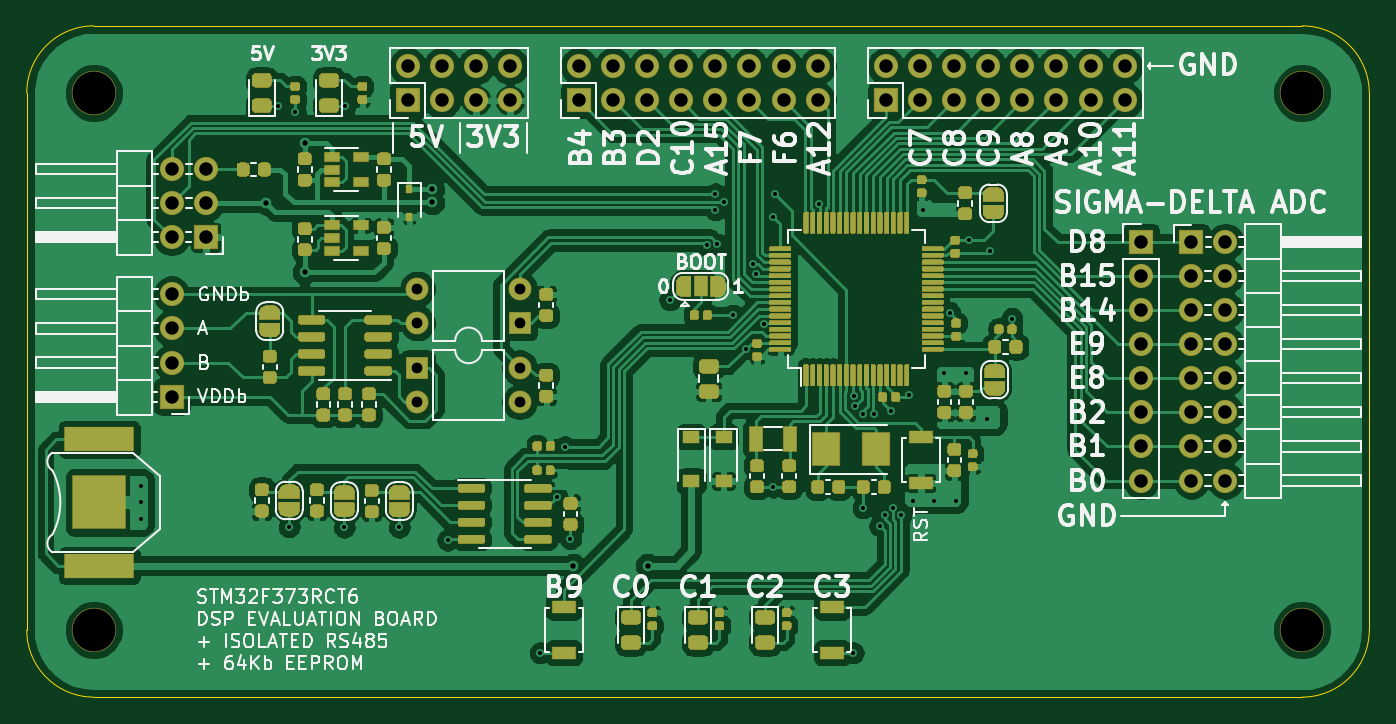
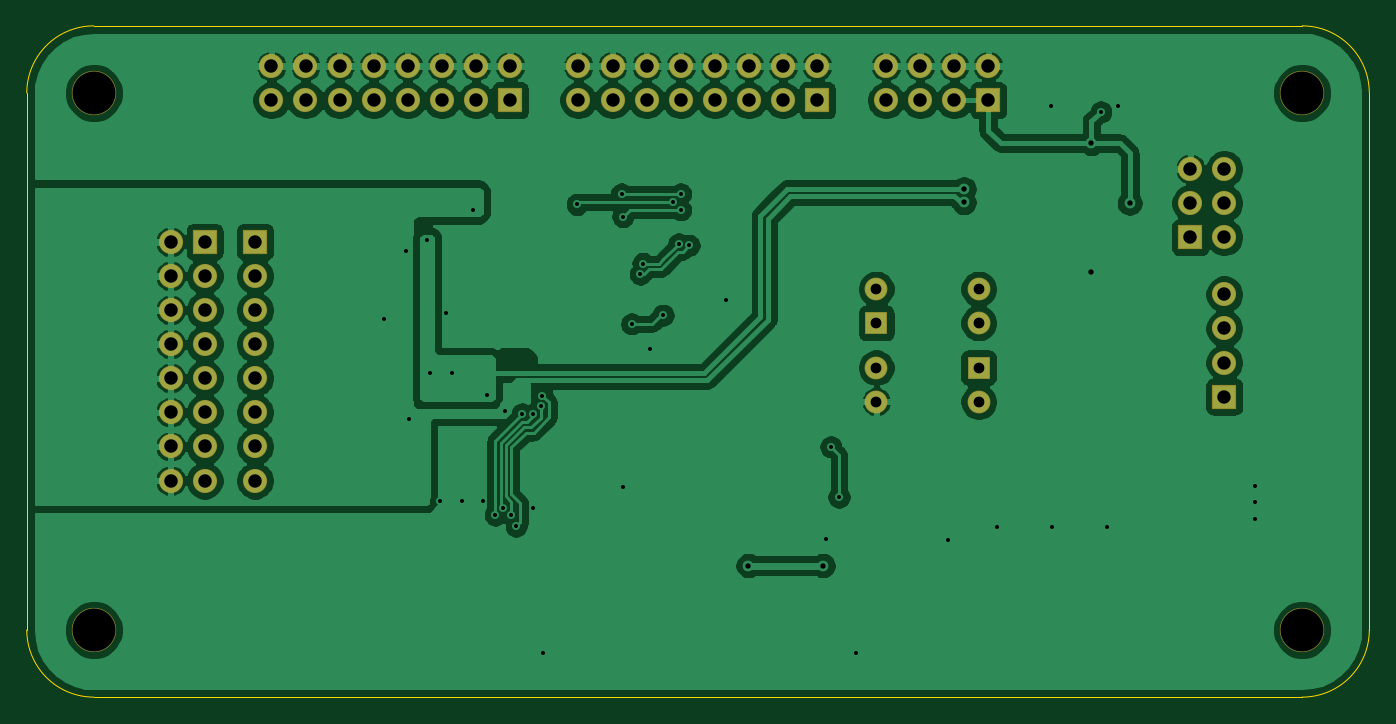
Circuit board: 8 layer files. Board 100.0 x 50.0 mm.
- bottom_copper: stm32f373rct6_evaluation_board-B_Cu.gbr (185038 bytes)
- bottom_mask: stm32f373rct6_evaluation_board-B_Mask.gbr (3106 bytes)
- outline: stm32f373rct6_evaluation_board-Edge_Cuts.gbr (1013 bytes)
- top_copper: stm32f373rct6_evaluation_board-F_Cu.gbr (341590 bytes)
- top_mask: stm32f373rct6_evaluation_board-F_Mask.gbr (97135 bytes)
- top_silk: stm32f373rct6_evaluation_board-F_SilkS.gbr (72189 bytes)
- drill: stm32f373rct6_evaluation_board-NPTH.drl (346 bytes)
- drill: stm32f373rct6_evaluation_board-PTH.drl (2569 bytes)

=== bottom_copper: stm32f373rct6_evaluation_board-B_Cu.gbr (185038 bytes, source omitted) ===
=== bottom_mask: stm32f373rct6_evaluation_board-B_Mask.gbr ===
%TF.GenerationSoftware,KiCad,Pcbnew,(5.1.6)-1*%
%TF.CreationDate,2020-11-10T11:45:45+01:00*%
%TF.ProjectId,stm32f373rct6_evaluation_board,73746d33-3266-4333-9733-726374365f65,rev?*%
%TF.SameCoordinates,Original*%
%TF.FileFunction,Soldermask,Bot*%
%TF.FilePolarity,Negative*%
%FSLAX46Y46*%
G04 Gerber Fmt 4.6, Leading zero omitted, Abs format (unit mm)*
G04 Created by KiCad (PCBNEW (5.1.6)-1) date 2020-11-10 11:45:45*
%MOMM*%
%LPD*%
G01*
G04 APERTURE LIST*
%ADD10O,1.800000X1.800000*%
%ADD11R,1.800000X1.800000*%
%ADD12C,3.300000*%
%ADD13O,1.700000X1.700000*%
%ADD14R,1.700000X1.700000*%
G04 APERTURE END LIST*
D10*
%TO.C,J7*%
X121000000Y-86000000D03*
X121000000Y-88540000D03*
X118460000Y-86000000D03*
X118460000Y-88540000D03*
X115920000Y-86000000D03*
X115920000Y-88540000D03*
X113380000Y-86000000D03*
D11*
X113380000Y-88540000D03*
%TD*%
D10*
%TO.C,J5*%
X166780000Y-86000000D03*
X166780000Y-88540000D03*
X164240000Y-86000000D03*
X164240000Y-88540000D03*
X161700000Y-86000000D03*
X161700000Y-88540000D03*
X159160000Y-86000000D03*
X159160000Y-88540000D03*
X156620000Y-86000000D03*
X156620000Y-88540000D03*
X154080000Y-86000000D03*
X154080000Y-88540000D03*
X151540000Y-86000000D03*
X151540000Y-88540000D03*
X149000000Y-86000000D03*
D11*
X149000000Y-88540000D03*
%TD*%
D10*
%TO.C,J1*%
X95800000Y-103000000D03*
X95800000Y-105540000D03*
X95800000Y-108080000D03*
D11*
X95800000Y-110620000D03*
%TD*%
D10*
%TO.C,J3*%
X168000000Y-116870000D03*
X168000000Y-114330000D03*
X168000000Y-111790000D03*
X168000000Y-109250000D03*
X168000000Y-106710000D03*
X168000000Y-104170000D03*
X168000000Y-101630000D03*
D11*
X168000000Y-99090000D03*
%TD*%
D10*
%TO.C,J4*%
X174290000Y-116870000D03*
X171750000Y-116870000D03*
X174290000Y-114330000D03*
X171750000Y-114330000D03*
X174290000Y-111790000D03*
X171750000Y-111790000D03*
X174290000Y-109250000D03*
X171750000Y-109250000D03*
X174290000Y-106710000D03*
X171750000Y-106710000D03*
X174290000Y-104170000D03*
X171750000Y-104170000D03*
X174290000Y-101630000D03*
X171750000Y-101630000D03*
X174290000Y-99090000D03*
D11*
X171750000Y-99090000D03*
%TD*%
D10*
%TO.C,J6*%
X143910000Y-86000000D03*
X143910000Y-88540000D03*
X141370000Y-86000000D03*
X141370000Y-88540000D03*
X138830000Y-86000000D03*
X138830000Y-88540000D03*
X136290000Y-86000000D03*
X136290000Y-88540000D03*
X133750000Y-86000000D03*
X133750000Y-88540000D03*
X131210000Y-86000000D03*
X131210000Y-88540000D03*
X128670000Y-86000000D03*
X128670000Y-88540000D03*
X126130000Y-86000000D03*
D11*
X126130000Y-88540000D03*
%TD*%
D10*
%TO.C,J2*%
X95800000Y-93660000D03*
X98340000Y-93660000D03*
X95800000Y-96200000D03*
X98340000Y-96200000D03*
X95800000Y-98740000D03*
D11*
X98340000Y-98740000D03*
%TD*%
D12*
%TO.C,H4*%
X180000000Y-128000000D03*
%TD*%
%TO.C,H3*%
X90000000Y-128000000D03*
%TD*%
%TO.C,H2*%
X180000000Y-88000000D03*
%TD*%
%TO.C,H1*%
X90000000Y-88000000D03*
%TD*%
D13*
%TO.C,U5*%
X114100000Y-105140000D03*
X121720000Y-102600000D03*
X114100000Y-102600000D03*
D14*
X121720000Y-105140000D03*
%TD*%
D13*
%TO.C,U4*%
X121720000Y-108460000D03*
X114100000Y-111000000D03*
X121720000Y-111000000D03*
D14*
X114100000Y-108460000D03*
%TD*%
M02*

=== outline: stm32f373rct6_evaluation_board-Edge_Cuts.gbr ===
%TF.GenerationSoftware,KiCad,Pcbnew,(5.1.6)-1*%
%TF.CreationDate,2020-11-10T11:45:45+01:00*%
%TF.ProjectId,stm32f373rct6_evaluation_board,73746d33-3266-4333-9733-726374365f65,rev?*%
%TF.SameCoordinates,Original*%
%TF.FileFunction,Profile,NP*%
%FSLAX46Y46*%
G04 Gerber Fmt 4.6, Leading zero omitted, Abs format (unit mm)*
G04 Created by KiCad (PCBNEW (5.1.6)-1) date 2020-11-10 11:45:45*
%MOMM*%
%LPD*%
G01*
G04 APERTURE LIST*
%TA.AperFunction,Profile*%
%ADD10C,0.050000*%
%TD*%
G04 APERTURE END LIST*
D10*
X185000000Y-128000000D02*
G75*
G02*
X180000000Y-133000000I-5000000J0D01*
G01*
X90000000Y-133000000D02*
G75*
G02*
X85000000Y-128000000I0J5000000D01*
G01*
X85000000Y-88000000D02*
G75*
G02*
X90000000Y-83000000I5000000J0D01*
G01*
X180000000Y-83000000D02*
G75*
G02*
X185000000Y-88000000I0J-5000000D01*
G01*
X185000000Y-88000000D02*
X185000000Y-128000000D01*
X90000000Y-133000000D02*
X180000000Y-133000000D01*
X85000000Y-88000000D02*
X85000000Y-128000000D01*
X90000000Y-83000000D02*
X180000000Y-83000000D01*
M02*

=== top_copper: stm32f373rct6_evaluation_board-F_Cu.gbr (341590 bytes, source omitted) ===
=== top_mask: stm32f373rct6_evaluation_board-F_Mask.gbr (97135 bytes, source omitted) ===
=== top_silk: stm32f373rct6_evaluation_board-F_SilkS.gbr (72189 bytes, source omitted) ===
=== drill: stm32f373rct6_evaluation_board-NPTH.drl ===
M48
; DRILL file {KiCad (5.1.6)-1} date 11/10/20 11:45:47
; FORMAT={-:-/ absolute / inch / decimal}
; #@! TF.CreationDate,2020-11-10T11:45:47+01:00
; #@! TF.GenerationSoftware,Kicad,Pcbnew,(5.1.6)-1
; #@! TF.FileFunction,NonPlated,1,2,NPTH
FMAT,2
INCH
T1C0.1260
%
G90
G05
T1
X3.5433Y-3.4646
X7.0866Y-3.4646
X7.0866Y-5.0394
X3.5433Y-5.0394
T0
M30

=== drill: stm32f373rct6_evaluation_board-PTH.drl ===
M48
; DRILL file {KiCad (5.1.6)-1} date 11/10/20 11:45:47
; FORMAT={-:-/ absolute / inch / decimal}
; #@! TF.CreationDate,2020-11-10T11:45:47+01:00
; #@! TF.GenerationSoftware,Kicad,Pcbnew,(5.1.6)-1
; #@! TF.FileFunction,Plated,1,2,PTH
FMAT,2
INCH
T1C0.0118
T2C0.0157
T3C0.0315
T4C0.0394
%
G90
G05
T1
X3.6811Y-4.6161
X3.6811Y-4.6654
X3.6811Y-4.7146
X4.0827Y-3.5039
X4.1161Y-4.7362
X4.1339Y-3.5197
X4.2776Y-4.7382
X4.2795Y-3.5039
X4.439Y-4.7382
X4.5807Y-4.7756
X4.8524Y-5.1063
X4.9016Y-4.6496
X4.9252Y-4.502
X4.9409Y-4.7717
X5.2323Y-4.0709
X5.3406Y-3.9114
X5.3661Y-3.7598
X5.3661Y-3.8071
X5.372Y-3.9075
X5.3898Y-3.7835
X5.4173Y-4.1161
X5.4547Y-4.2146
X5.4764Y-3.9646
X5.4843Y-3.9961
X5.5098Y-4.1417
X5.5354Y-3.8268
X5.5354Y-4.6201
X5.5394Y-3.7598
X5.6693Y-3.7913
X5.7697Y-5.1063
X5.7717Y-4.3524
X5.7756Y-4.3839
X5.7992Y-4.4055
X5.7992Y-4.6811
X5.8307Y-4.4055
X5.8484Y-4.7343
X5.8622Y-4.7028
X5.8799Y-4.3976
X5.8858Y-4.6811
X5.9094Y-4.7028
X5.9331Y-4.3504
X5.9449Y-4.6614
X5.9744Y-3.8091
X6.0079Y-4.6614
X6.0374Y-4.2854
X6.0531Y-4.1083
X6.0709Y-4.6614
X6.1004Y-4.2854
X6.1102Y-3.8957
X6.1614Y-4.4193
X6.1713Y-3.9272
X6.2352Y-4.126
T2
X4.0492Y-3.7874
X4.1614Y-3.6122
X4.1614Y-3.9902
X4.5354Y-3.7461
X4.5354Y-3.7854
X4.9488Y-4.8504
X5.1673Y-4.8504
T3
X4.4921Y-4.2701
X4.4921Y-4.3701
X4.7921Y-4.2701
X4.7921Y-4.3701
X4.4921Y-4.0394
X4.4921Y-4.1394
X4.7921Y-4.0394
X4.7921Y-4.1394
T4
X6.7618Y-3.9012
X6.7618Y-4.0012
X6.7618Y-4.1012
X6.7618Y-4.2012
X6.7618Y-4.3012
X6.7618Y-4.4012
X6.7618Y-4.5012
X6.7618Y-4.6012
X6.8618Y-3.9012
X6.8618Y-4.0012
X6.8618Y-4.1012
X6.8618Y-4.2012
X6.8618Y-4.3012
X6.8618Y-4.4012
X6.8618Y-4.5012
X6.8618Y-4.6012
X4.9657Y-3.3858
X4.9657Y-3.4858
X5.0657Y-3.3858
X5.0657Y-3.4858
X5.1657Y-3.3858
X5.1657Y-3.4858
X5.2657Y-3.3858
X5.2657Y-3.4858
X5.3657Y-3.3858
X5.3657Y-3.4858
X5.4657Y-3.3858
X5.4657Y-3.4858
X5.5657Y-3.3858
X5.5657Y-3.4858
X5.6657Y-3.3858
X5.6657Y-3.4858
X4.4638Y-3.3858
X4.4638Y-3.4858
X4.5638Y-3.3858
X4.5638Y-3.4858
X4.6638Y-3.3858
X4.6638Y-3.4858
X4.7638Y-3.3858
X4.7638Y-3.4858
X6.6142Y-3.9012
X6.6142Y-4.0012
X6.6142Y-4.1012
X6.6142Y-4.2012
X6.6142Y-4.3012
X6.6142Y-4.4012
X6.6142Y-4.5012
X6.6142Y-4.6012
X3.7717Y-4.0551
X3.7717Y-4.1551
X3.7717Y-4.2551
X3.7717Y-4.3551
X5.8661Y-3.3858
X5.8661Y-3.4858
X5.9661Y-3.3858
X5.9661Y-3.4858
X6.0661Y-3.3858
X6.0661Y-3.4858
X6.1661Y-3.3858
X6.1661Y-3.4858
X6.2661Y-3.3858
X6.2661Y-3.4858
X6.3661Y-3.3858
X6.3661Y-3.4858
X6.4661Y-3.3858
X6.4661Y-3.4858
X6.5661Y-3.3858
X6.5661Y-3.4858
X3.7717Y-3.6874
X3.7717Y-3.7874
X3.7717Y-3.8874
X3.8717Y-3.6874
X3.8717Y-3.7874
X3.8717Y-3.8874
T0
M30

